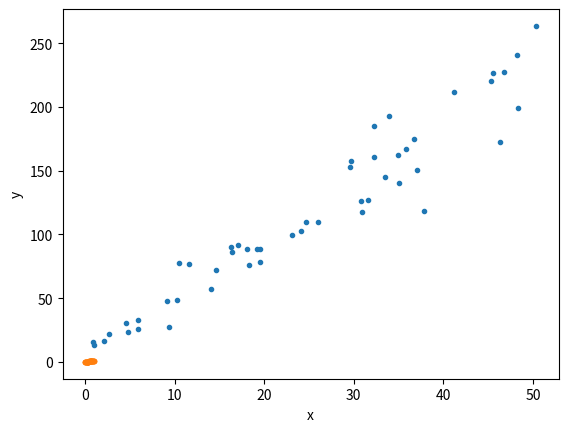
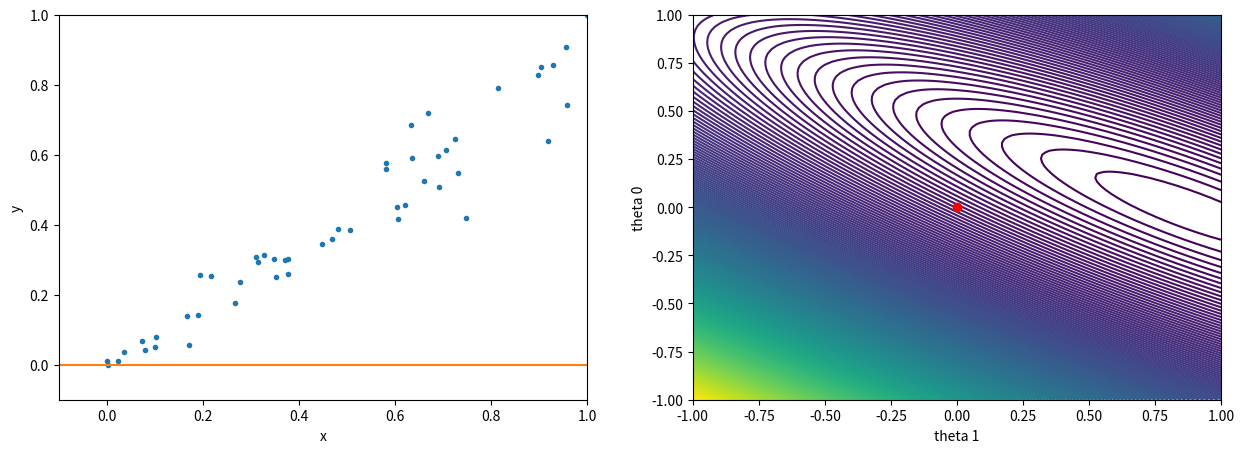
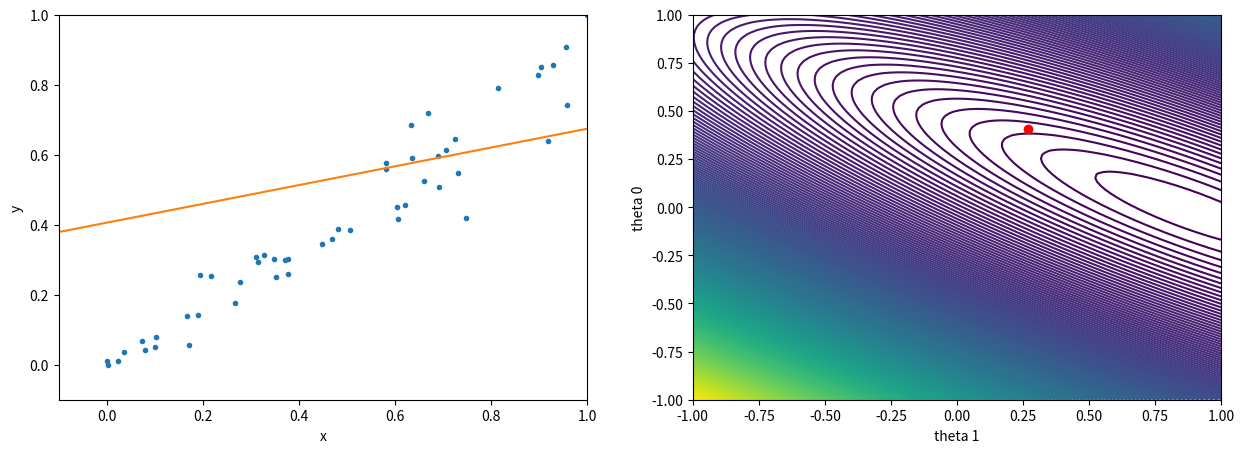
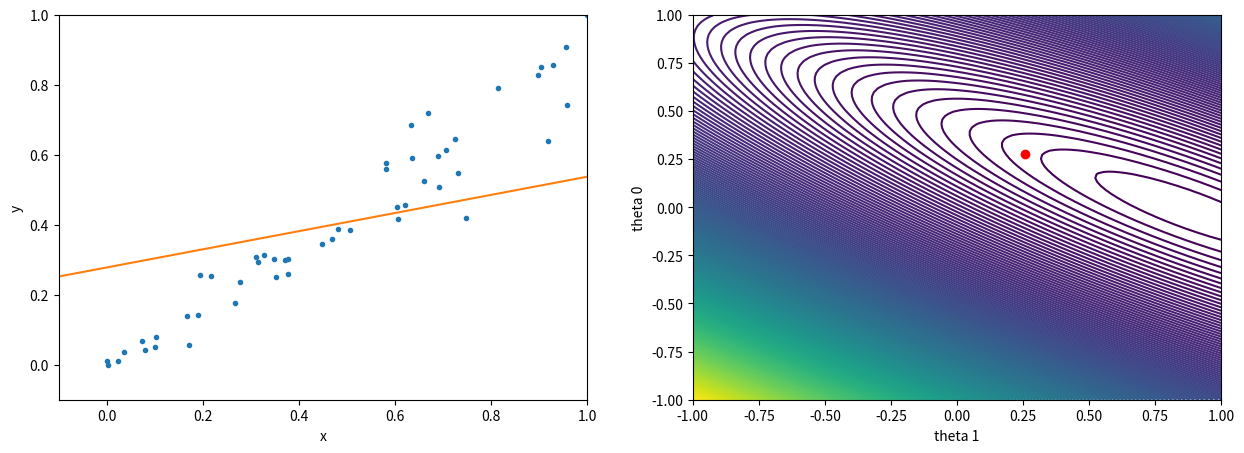
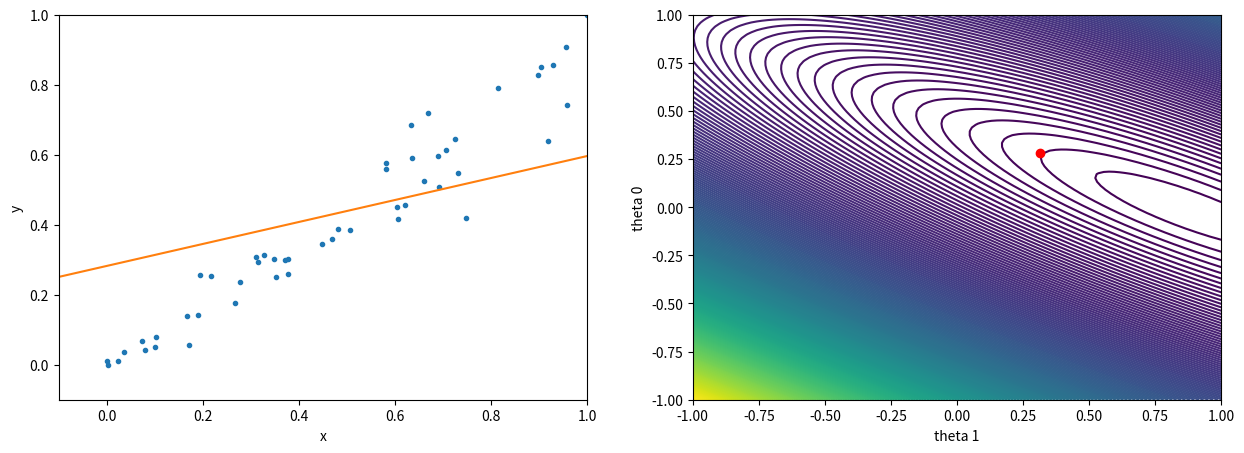
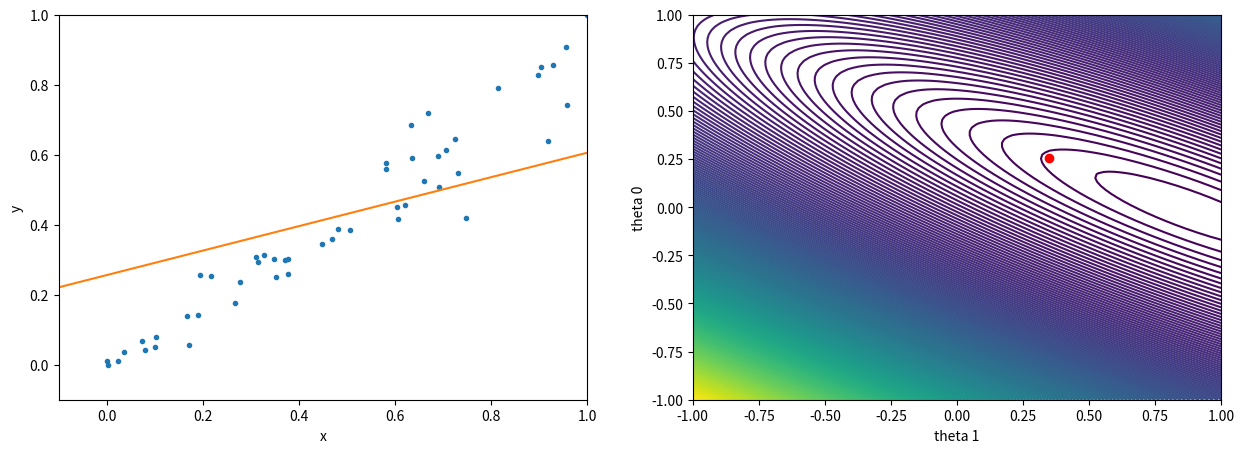
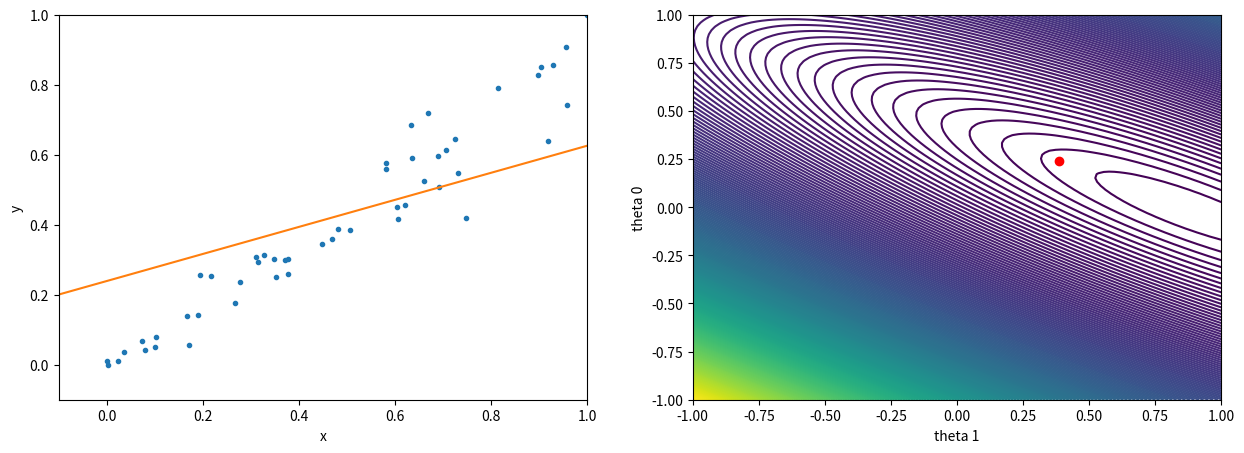
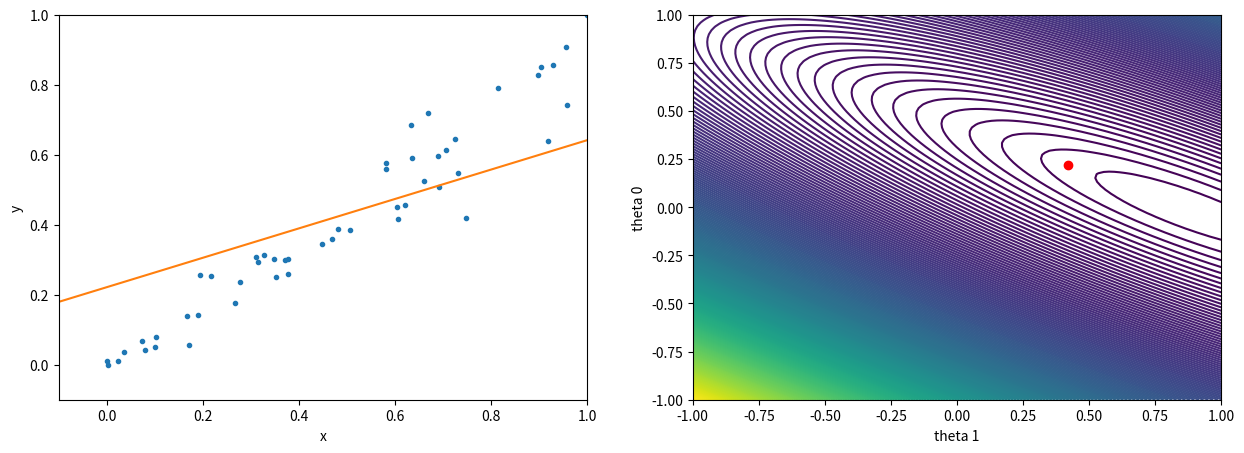
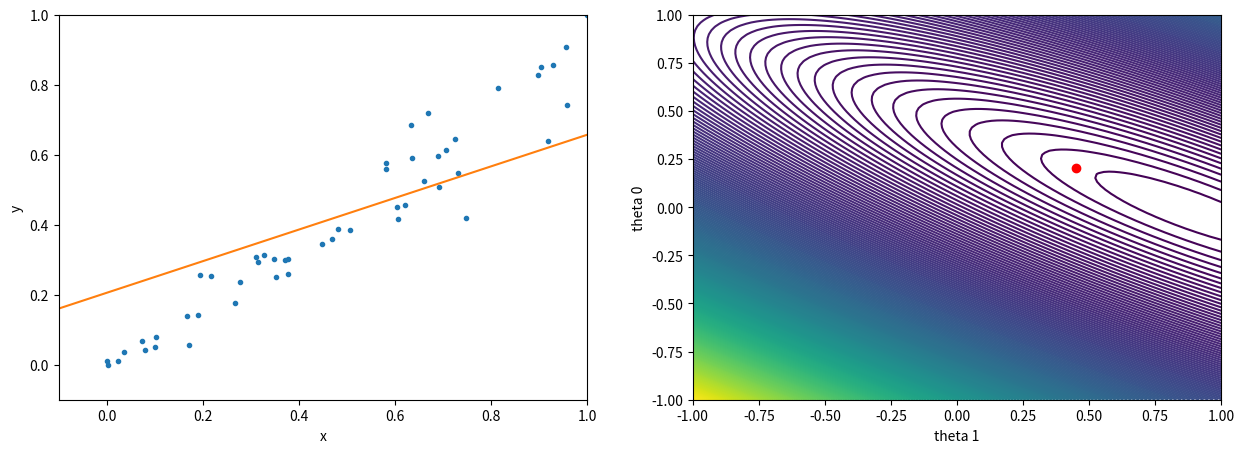
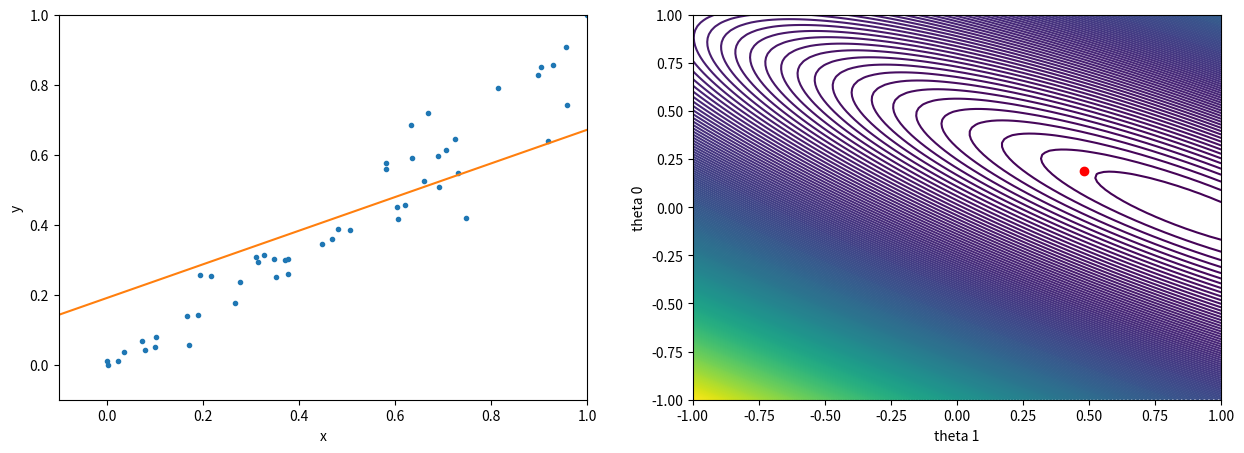
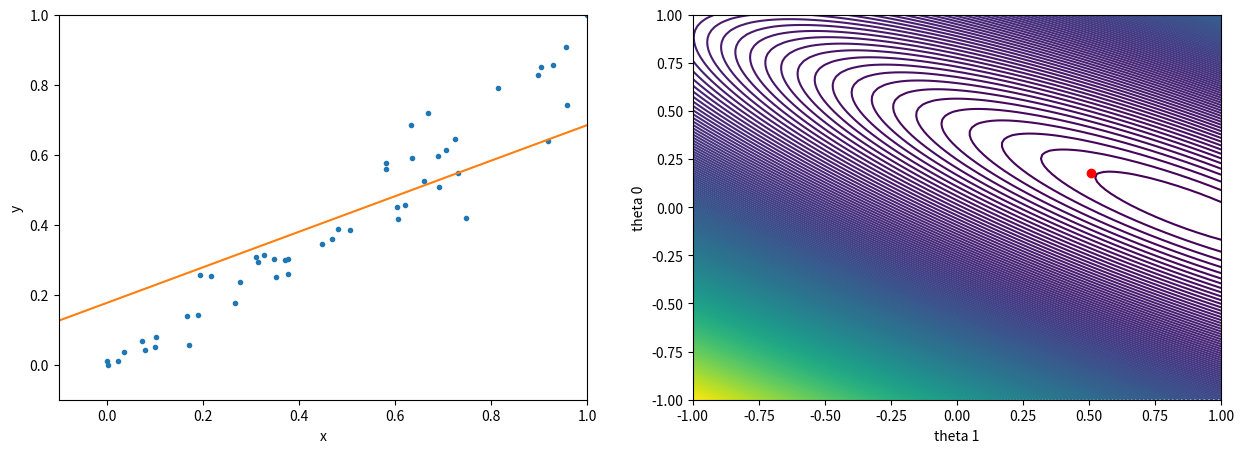
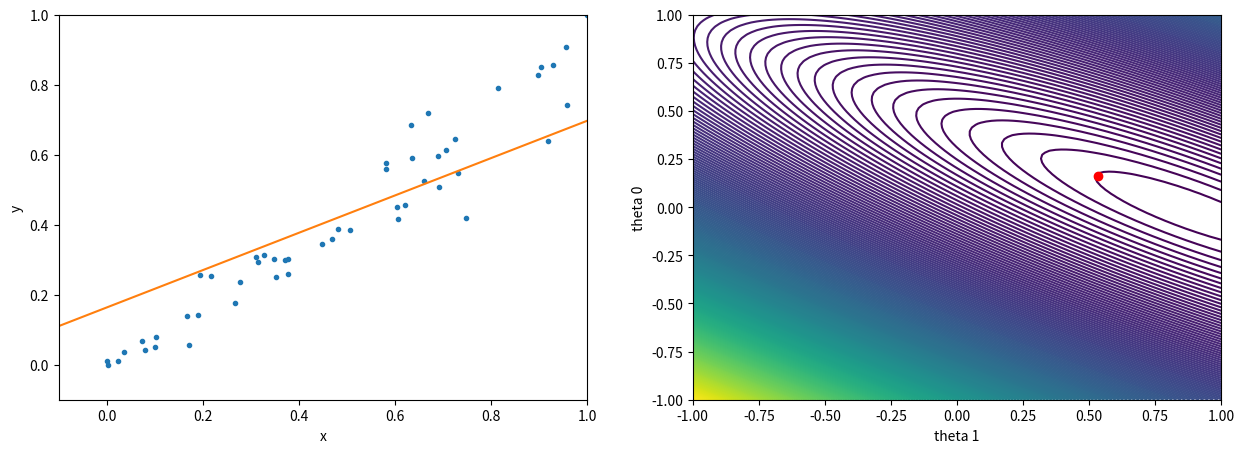
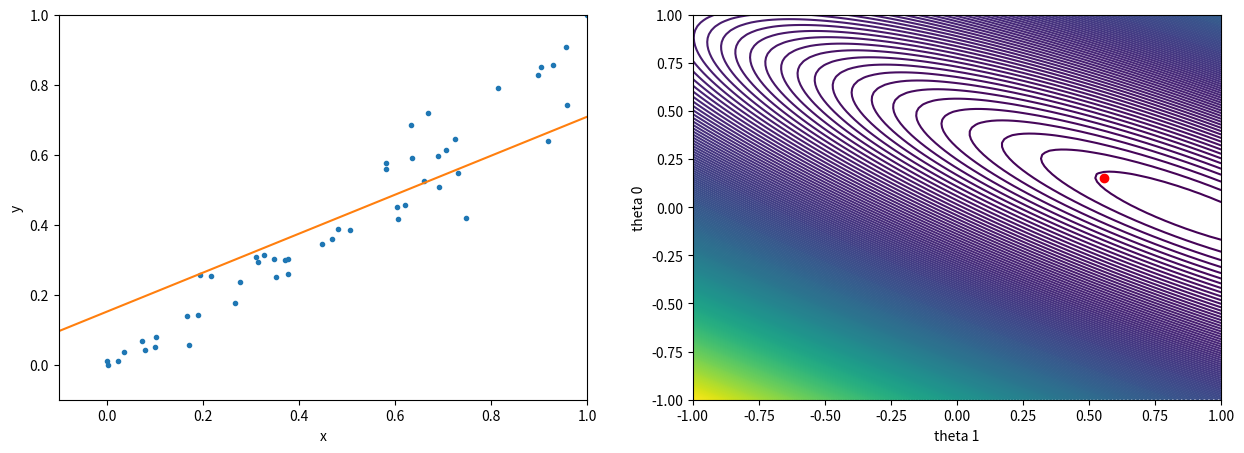
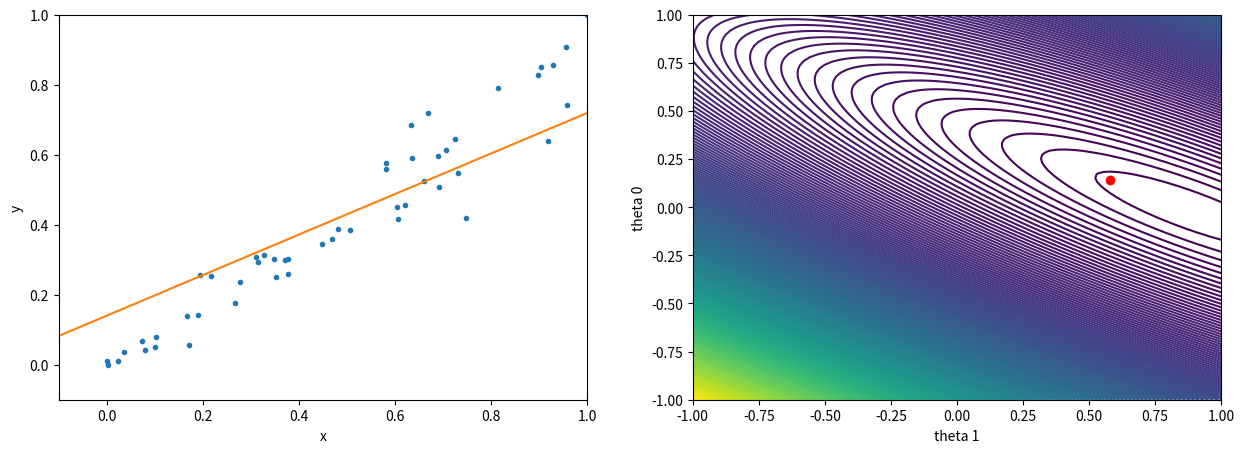
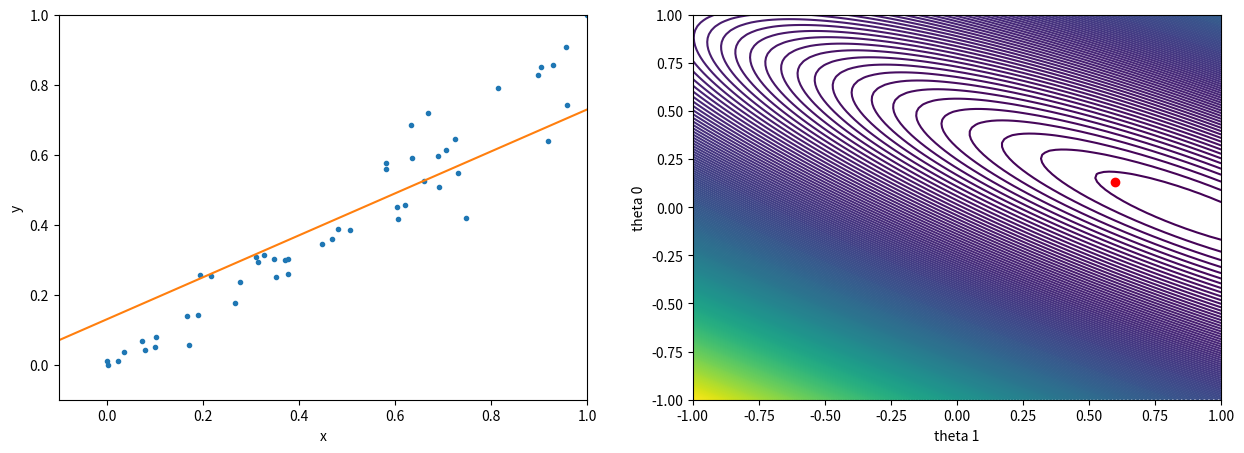
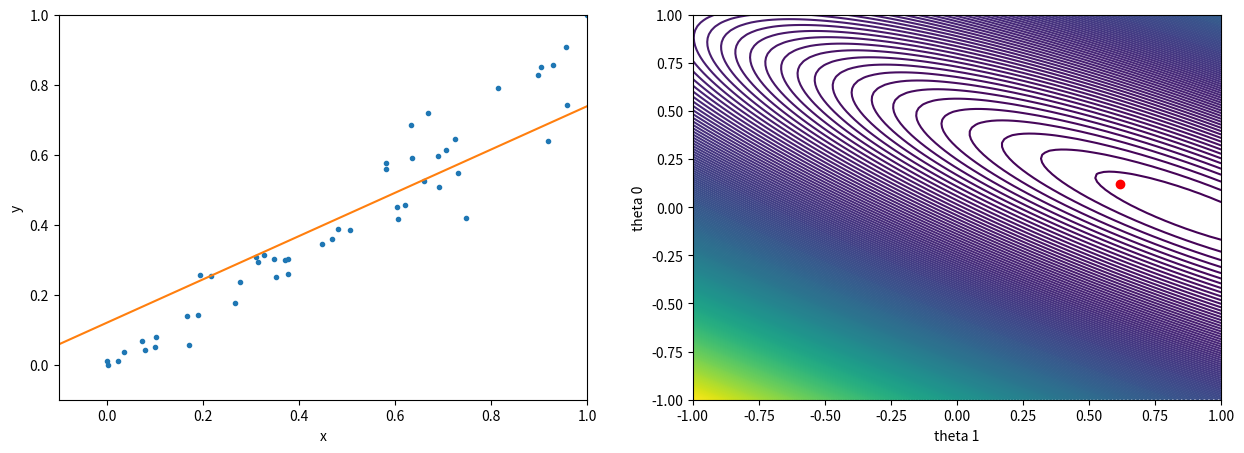

Source code (Python) for these figures, in order:

# coding: utf-8

# In[1]:


get_ipython().magic('matplotlib inline')

import random
import numpy as np
import scipy
import matplotlib.pyplot as plt


# Linear regression is an algorithm for predicting values based on another features. It is a supervised learning algorithm - i.e. is fed with samples and it's corresponding labels ("correct values").

# # Variables and Constants

# - $M$ - Number of samples
# - $N$ - Number of features
# - $\boldsymbol{\theta}$ - Vector of minimizing parameters
# - $\mathbf{X}$ - Matrix of features (columns) per samples (rows)
# - $\mathbf{y}$ - Vector of corresponding labels

# In[2]:


M = 50
N = 1

# Random X and Y (y = ax + b w/ a~10, b~4)
x = np.array([[max(i,1)*random.gauss(1,0.10)] for i in range(M)]);
y = np.array([[(max(i,1)*random.gauss(4,1)+(10))] for i in range(M)]);

print("    x     |     y    ")
for i in range(M):
    print("%9.4f | %9.4f" % (x[i], y[i]))


# In[3]:


plt.plot(x, y, '.'), plt.xlabel('x'), plt.ylabel('y')
plt.show()


# # Normalizing

# In[4]:


min_val = [np.min(x), np.min(y)]
interval = [(np.max(x) - np.min(x)), (np.max(y) - np.min(y))]

x = (x - min_val[0]*np.ones(x.shape))/interval[0]
y = (y - min_val[1]*np.ones(y.shape))/interval[1]


# In[5]:


plt.plot(x, y, '.'), plt.xlabel('x'), plt.ylabel('y')
plt.show()


# # Hyphotesis and Cost function

# The objective of the linear regression is to find a *hyphotesis function*  $\mathbf{h_\theta} = \mathbf{h_\theta (X)}$ - or the parameters of this function $\boldsymbol{\theta}$ - such as the *cost function* $J = J(\boldsymbol{\theta})$ - diference between predictions and labels - is minimized. 

# One possibility for cost function is to use the *Mean Squared Error* (MSE) formula:  
# 
# $$J = \frac{1}{2M}\sum\limits_{m = 1}^{M}(h_m - y_m)^2$$  
# 
# Or in the vectorized notation (thus less computacionaly demanding):  
# 
# $$J = \frac{1}{2M}(\mathbf{h_\theta} - \mathbf{y})^T(\mathbf{h_\theta} - \mathbf{y})$$

# For the hyphotesis, in the case of linear regression, the most general formula is:
# 
# $$\mathbf{h_\theta} = \theta_0 + \theta_1x_1 + \theta_2x_2 + ... + \theta_Nx_N$$
# 
# If we define an matrix $\mathbf{X'}$ such as the first column (first feature) is always 1, then we can write:
# 
# $$\mathbf{h_\theta} = \sum \limits_{n = 0}^N \theta_nx'_n$$  
# 
# or in vectorized notation:
# 
# $$\mathbf{h_\theta} = \mathbf{X'\theta}$$

# In[6]:


x_prime = np.hstack((np.ones((M,1)), x)); x_prime


# In[7]:


theta = np.zeros([N+1,1])


# In[8]:


h = lambda X, theta: np.dot(X, theta)


# In[9]:


def J (X, y, theta):
    return np.sum((h(X,theta)-y)**2)/(2*M)


# # Gradient descent

# $$\boldsymbol{\theta} = \boldsymbol{\theta} - \frac{\partial{J}}{\partial \boldsymbol{\theta}}$$
# 
# $$\frac{\partial J}{\partial \theta_n} = (h_\theta(\mathbf{x_m}) - y_m)x_{mn}$$
# 
# $$\theta_n \leftarrow \theta_j - \frac{\alpha}{M} \sum \limits _{m=1}^M(h_\theta(\mathbf{x_m}) - y_m)x_{mn}$$
# 
# $$\boldsymbol{\theta} \leftarrow \boldsymbol{\theta} - \frac{\alpha}{M}\mathbf{X' ^T(h_\theta - y)}$$

# In[10]:


def gradient_step(X, y, theta, alpha=1):
    return theta - alpha*(np.dot(X.T, (h(X,theta)-y)))/M


# In[11]:


axis_x = np.linspace(-50, 150, 100)/100
axis_theta_0 = np.linspace(-100, 100, 100)/100
axis_theta_1 = np.linspace(-100, 100, 100)/100

X, Y = np.meshgrid(axis_theta_0, axis_theta_1, sparse=False)
Z = np.zeros((100,100))

for i, e in enumerate(X[0]):
    for j, f in enumerate(Y[:,0]):
        Z[i,j] = J(x_prime, y, np.array([[e],[f]]))
        #print(e,f,Z[i,j])


# In[12]:


for i in range(50):
    print("iter = ", i)
    print("theta = %.4f, %.4f" % (theta[0,0], theta[1,0]))
    print("cost function = %.4f\n" % J(x_prime,y,theta))
    
    fig, axis = plt.subplots(nrows=1, ncols=2)
    fig.set_size_inches(15,5)
    axis[0].plot(x, y, '.'), axis[0].set_xlabel('x'), axis[0].set_ylabel('y'), axis[0].set_xlim([-0.1,1]),axis[0].set_ylim([-0.1,1])
    axis[0].plot(axis_x, theta[0] +axis_x*theta[1] )                      # regression
    
    axis[1].contour(X, Y, Z, 250), axis[1].set_xlabel('theta 1'), axis[1].set_ylabel('theta 0')
    #axis[1].set_xlim([-1,1]),axis[1].set_ylim([-1,1])
    axis[1].plot(theta[1,0], theta[0,0], 'ro')
    
    plt.show()
    
    theta = gradient_step(x_prime, y, theta, 1)


# In[13]:


i += 1

print("iter = ", i)
print("theta = %.4f, %.4f" % (theta[0,0], theta[1,0]))
print("cost function = %.4f\n" % J(x_prime,y,theta))

fig, axis = plt.subplots(nrows=1, ncols=2)
fig.set_size_inches(15,5)
axis[0].plot(x, y, '.'), axis[0].set_xlabel('x'), axis[0].set_ylabel('y'), axis[0].set_xlim([-0.1,1]),axis[0].set_ylim([-0.1,1])
axis[0].plot(axis_x, theta[0] +axis_x*theta[1] )                      # regression

axis[1].contour(X, Y, Z, 250), axis[1].set_xlabel('theta 1'), axis[1].set_ylabel('theta 0')
#axis[1].set_xlim([-1,1]),axis[1].set_ylim([-1,1])
axis[1].plot(theta[1,0], theta[0,0], 'ro')

plt.show()


# # Denormalize

# In[ ]:




